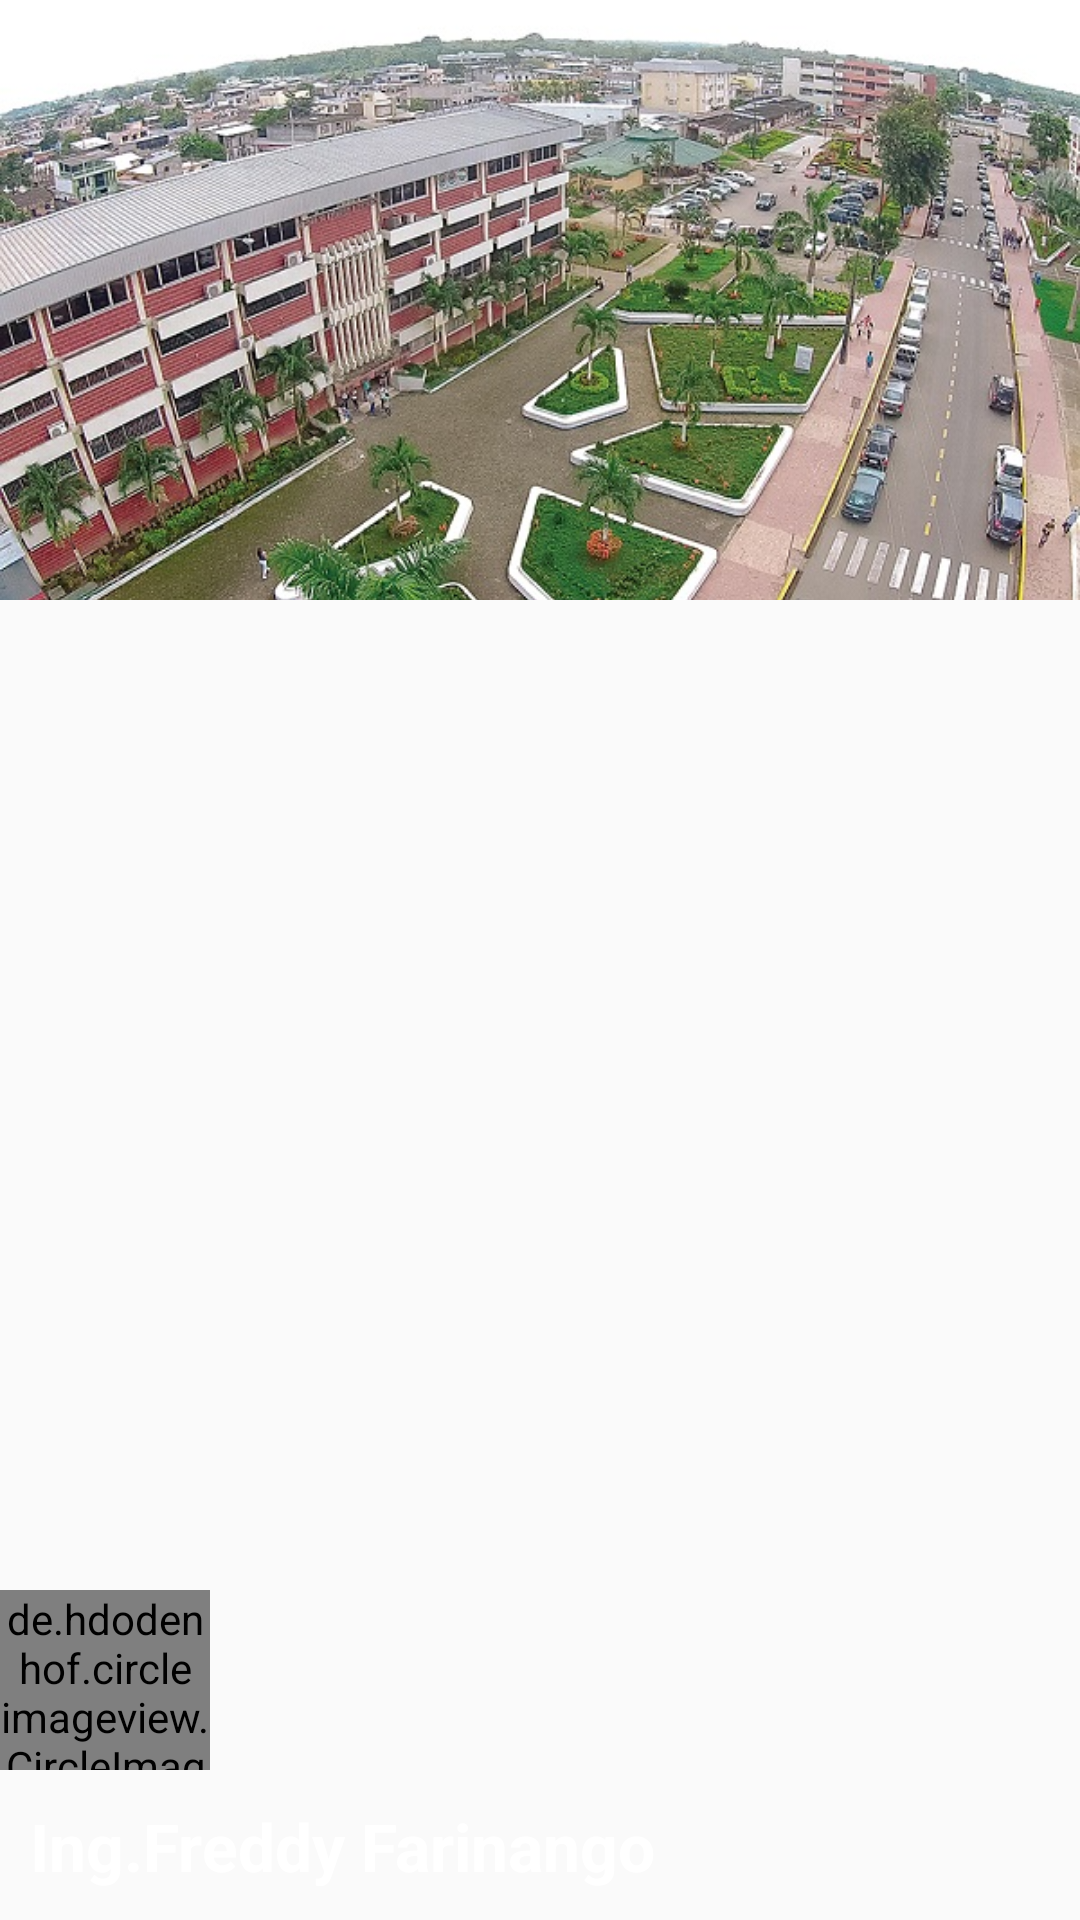

Layout XML and referenced resources for this Android screen:
<!-- AndroidManifest.xml: application theme Theme.Semana09 -->
<!-- res/layout/cabecera2.xml -->
<?xml version="1.0" encoding="utf-8"?>
<FrameLayout
    xmlns:android="http://schemas.android.com/apk/res/android"
    xmlns:app="http://schemas.android.com/apk/res-auto"
    android:layout_width="match_parent"
    android:layout_height="match_parent">

    <ImageView
        android:layout_width="match_parent"
        android:layout_height="200dp"
        android:scaleType="centerCrop"
        android:src="@drawable/portadauteq" />

    <TextView
        android:layout_width="wrap_content"
        android:layout_height="wrap_content"
        android:layout_gravity="bottom"
        android:layout_marginLeft="10dp"
        android:layout_marginBottom="10dp"
        android:text="Ing.Freddy Farinango"
        android:textAppearance="@style/TextAppearance.AppCompat.Large.Inverse"
        android:textStyle="bold" />

    <de.hdodenhof.circleimageview.CircleImageView
        android:id="@+id/profile_image"
        android:layout_width="70dp"
        android:layout_height="60dp"
        android:layout_gravity="bottom"
        android:layout_marginBottom="50dp"
        android:src="@drawable/mifoto"
        app:civ_border_color="#FF000000"
        app:civ_border_width="2dp" />
</FrameLayout>
<!-- resources referenced by this layout -->
<resources>
  <!-- drawable mifoto: png bitmap (drawable, 98085 bytes) -->
  <!-- drawable portadauteq: png bitmap (drawable, 483769 bytes) -->
  <style name="Theme.Semana09" parent="Base.Theme.Semana09" />
  <style name="Base.Theme.Semana09" parent="Theme.AppCompat.Light.NoActionBar">
          
          
      </style>
</resources>
